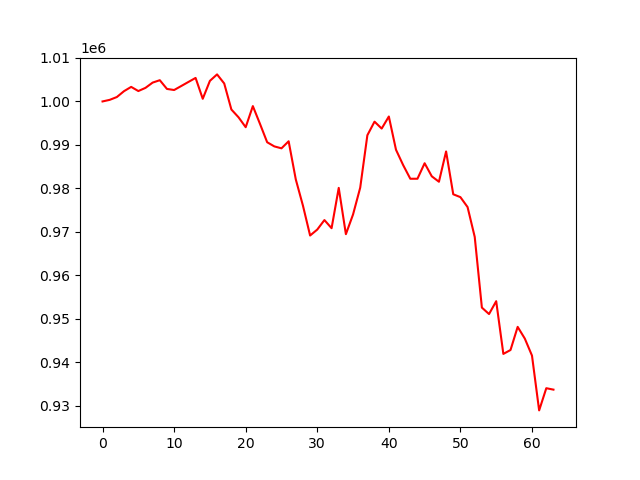

Source data for this figure (header and first rows):
account_value, date, daily_return
1000000, 2023-07-07, 
1000367, 2023-07-10, 0.0003665
1001015, 2023-07-11, 0.0006486
1002366, 2023-07-12, 0.001349
1003349, 2023-07-13, 0.0009807
1002392, 2023-07-14, -0.0009532
1003125, 2023-07-17, 0.0007309
1004338, 2023-07-18, 0.001209
1004886, 2023-07-19, 0.000546
1002879, 2023-07-20, -0.001998
1002630, 2023-07-21, -0.0002485
1003553, 2023-07-24, 0.0009209
1004486, 2023-07-25, 0.0009296
1005411, 2023-07-26, 0.0009209
1000611, 2023-07-27, -0.004774
1004735, 2023-07-28, 0.004122
1006222, 2023-07-31, 0.00148
1004133, 2023-08-01, -0.002076
998146, 2023-08-02, -0.005962
996351, 2023-08-03, -0.001798
994072, 2023-08-04, -0.002287
998929, 2023-08-07, 0.004886
994829, 2023-08-08, -0.004105
990614, 2023-08-09, -0.004237
989658, 2023-08-10, -0.0009648
989214, 2023-08-11, -0.0004491
990836, 2023-08-14, 0.00164
982058, 2023-08-15, -0.008859
976024, 2023-08-16, -0.006145
969155, 2023-08-17, -0.007038
970520, 2023-08-18, 0.001409
972709, 2023-08-21, 0.002255
970836, 2023-08-22, -0.001926
980110, 2023-08-23, 0.009553
969461, 2023-08-24, -0.01086
973995, 2023-08-25, 0.004677
980158, 2023-08-28, 0.006328
992222, 2023-08-29, 0.01231
995350, 2023-08-30, 0.003153
993760, 2023-08-31, -0.001598
996534, 2023-09-01, 0.002791
988887, 2023-09-05, -0.007674
985358, 2023-09-06, -0.003568
982212, 2023-09-07, -0.003193
982216, 2023-09-08, 3.4579290584257905e-06
985783, 2023-09-11, 0.003632
982777, 2023-09-12, -0.00305
981524, 2023-09-13, -0.001274
988497, 2023-09-14, 0.007104
978640, 2023-09-15, -0.009971
977981, 2023-09-18, -0.0006736
975696, 2023-09-19, -0.002336
968834, 2023-09-20, -0.007033
952568, 2023-09-21, -0.01679
951081, 2023-09-22, -0.001561
954043, 2023-09-25, 0.003114
941915, 2023-09-26, -0.01271
942811, 2023-09-27, 0.0009514
948134, 2023-09-28, 0.005646
945434, 2023-09-29, -0.002848
... 4 more rows
